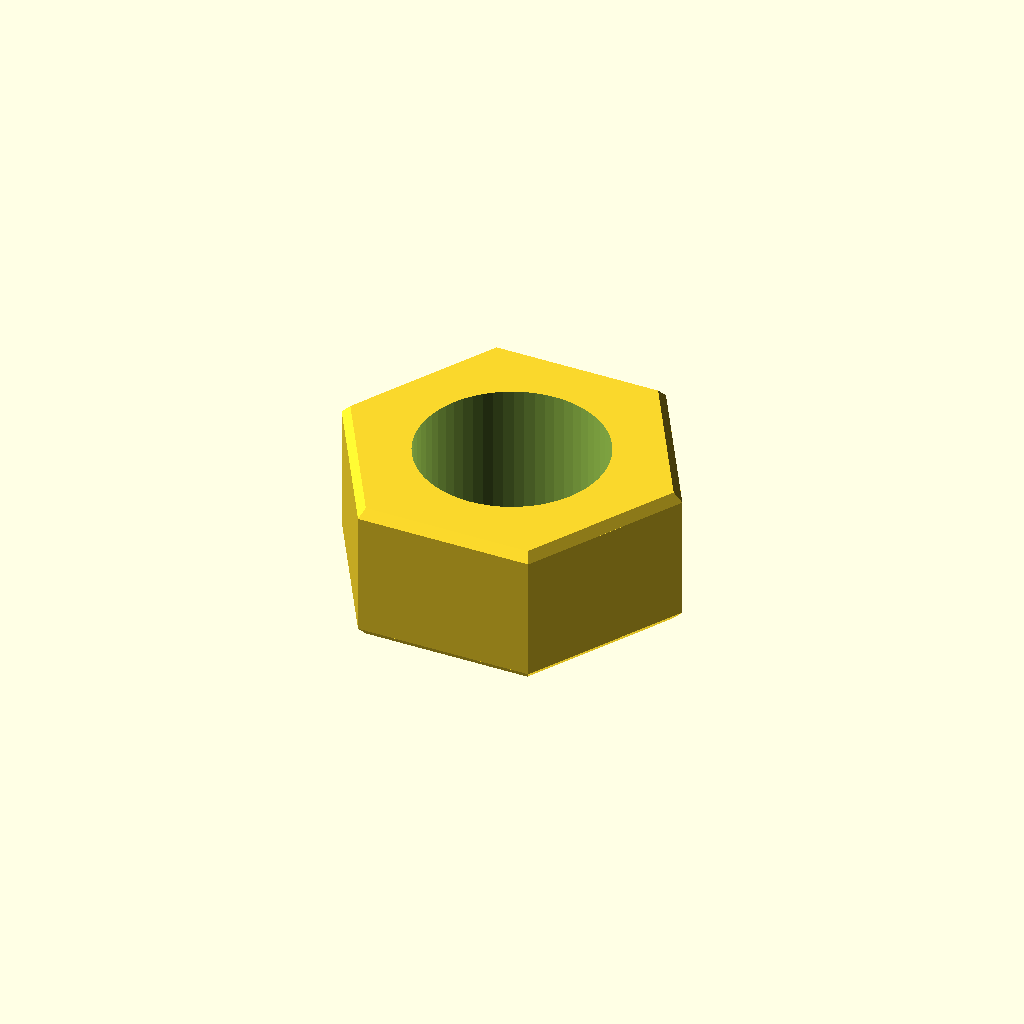
Cell 1: rendered with the file's own defaults.
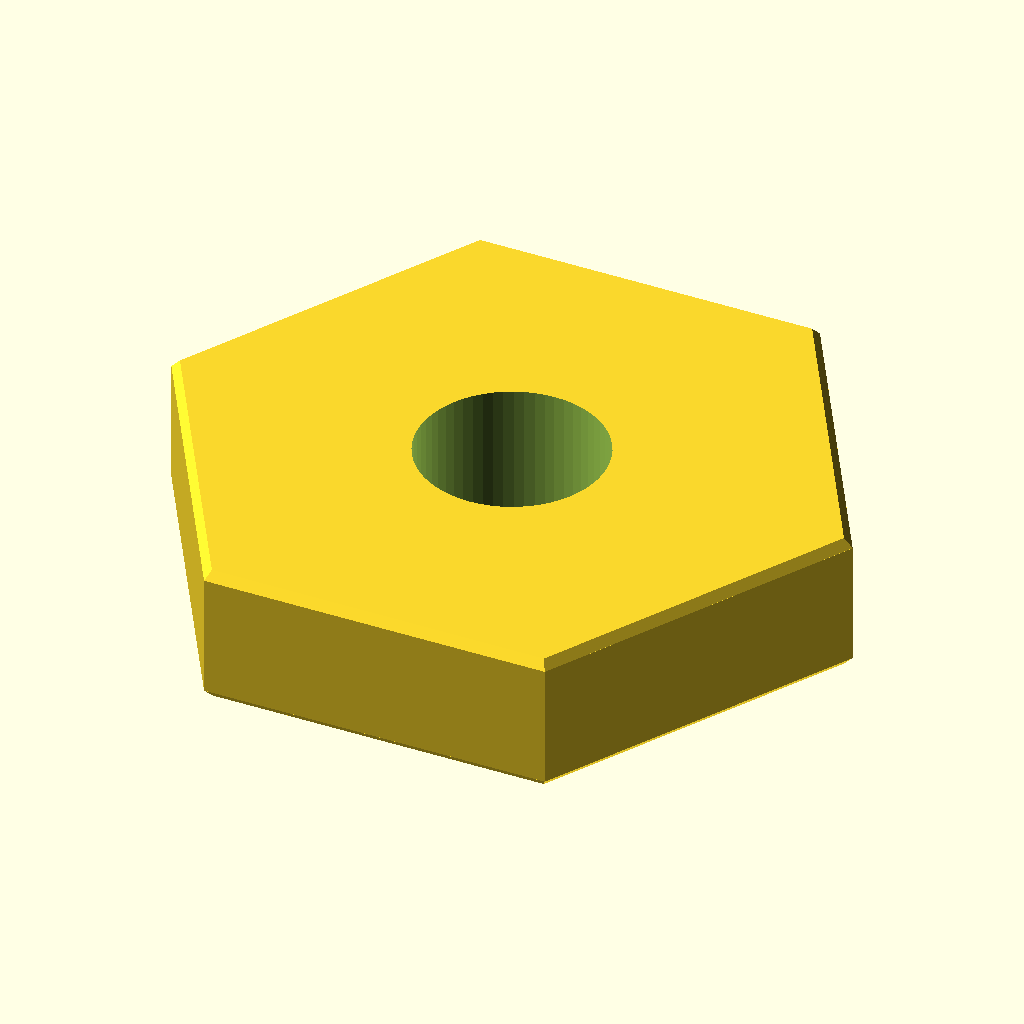
Cell 2 — flat set to 34, the other parameters unchanged.
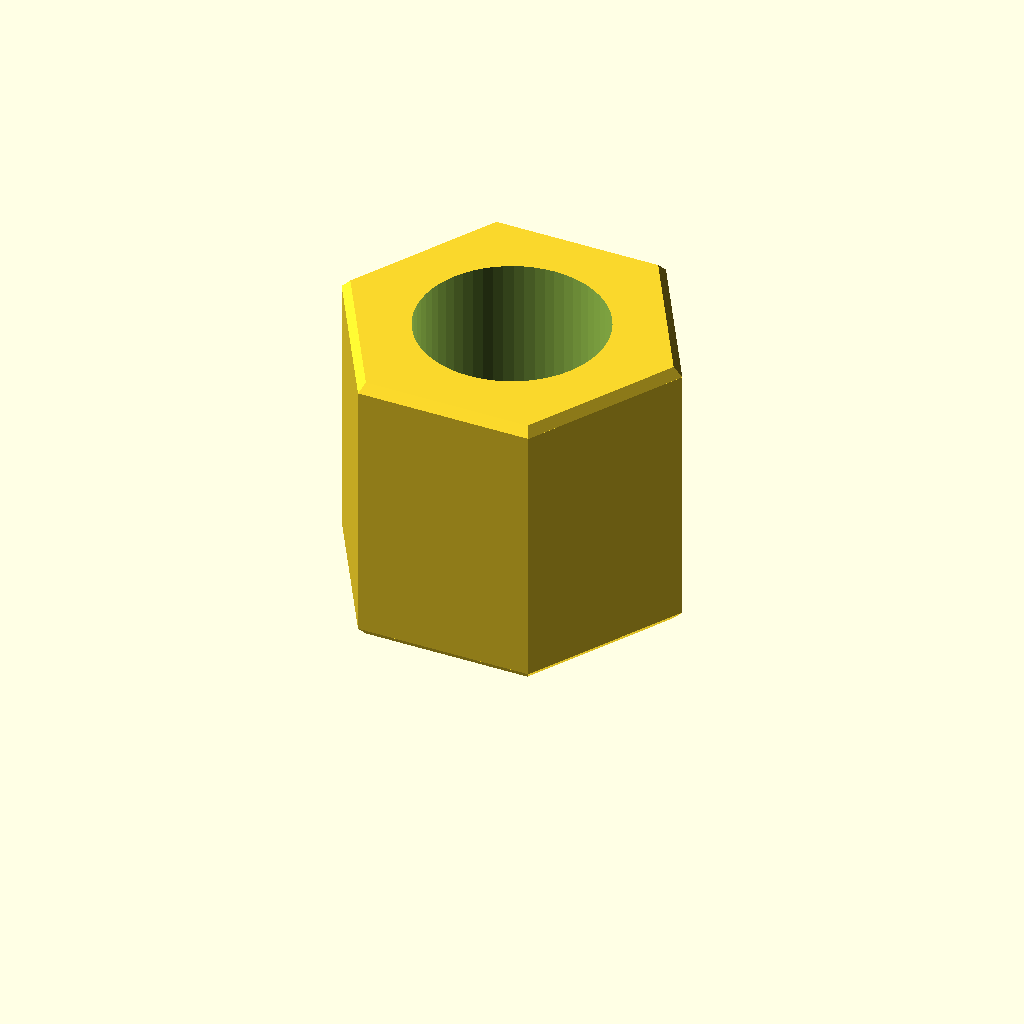
Cell 3 — thickness set to 16, the other parameters unchanged.
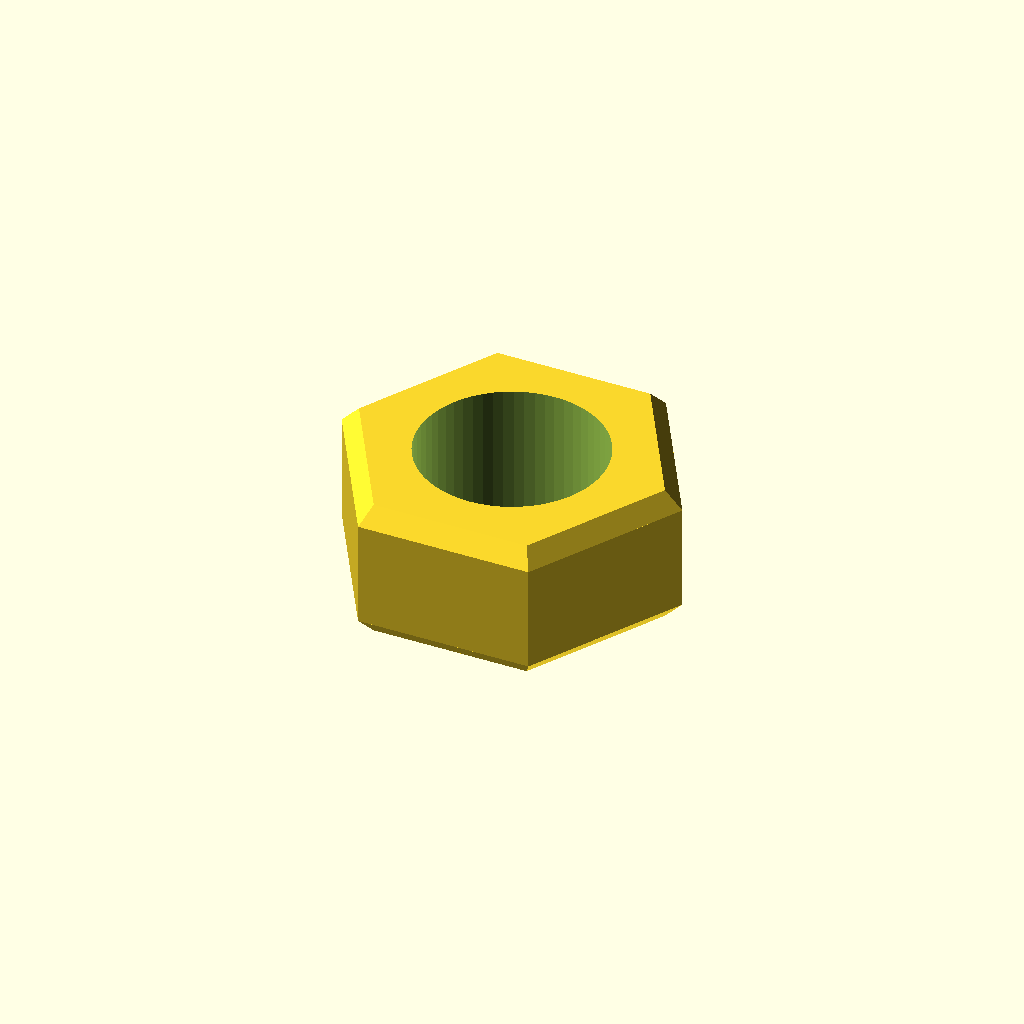
Cell 4 — chamfer set to 1, the other parameters unchanged.
One fixed orthographic camera (rotation 55°, 0°, 25°; colour scheme Cornfield) for every cell.
OpenSCAD source file optional_data/data/parts/part_0383.scad:
// Through hex nut.
$fn = 60;
eps = 0.02;
thread_clearance_d = 10.5;
flat = 17;
thickness = 8;
chamfer = 0.5;
difference() {
    union() {
        cylinder(d1 = flat / cos(30) - 2 * chamfer, d2 = flat / cos(30), h = chamfer, $fn = 6);
        translate([0, 0, chamfer]) cylinder(d = flat / cos(30), h = thickness - 2 * chamfer, $fn = 6);
        translate([0, 0, thickness - chamfer]) cylinder(d1 = flat / cos(30), d2 = flat / cos(30) - 2 * chamfer, h = chamfer, $fn = 6);
    }
    translate([0, 0, -eps]) cylinder(d = thread_clearance_d, h = thickness + 2 * eps);
}
Parameter table extracted from the source (name, type, default, range or options):
eps: number, default 0.02
thread_clearance_d: number, default 10.5
flat: number, default 17
thickness: number, default 8
chamfer: number, default 0.5
